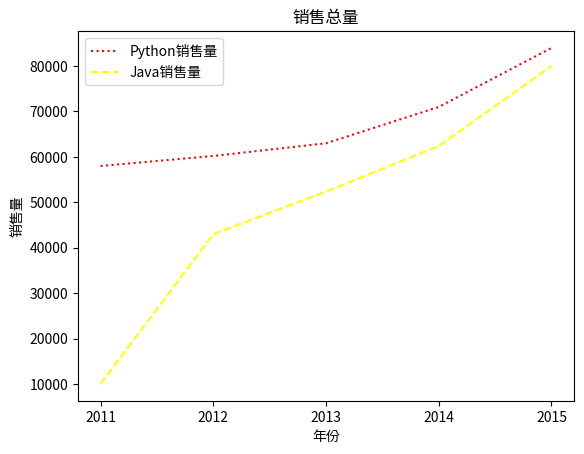

Python code for this plot:
import matplotlib.pyplot as plt 
import matplotlib.font_manager as fm
my_font=fm.FontProperties(fname="C:\Windows\Fonts\simhei.ttf")
#定义x轴与y轴数据
x_data = ['2011','2012','2013','2014','2015']
y_data1 = [58000,60200,63000,71000,84000]
y_data2 = [10000,43000,52342,62400,80000]
#x_data代表横坐标值，y_data代表纵坐标值
ln1, = plt.plot(x_data,y_data1,color = 'red'  ,   linewidth = 1.5 , linestyle = ':',label='Python销售量')
ln2, = plt.plot(x_data,y_data2,color = 'yellow'   ,  linewidth = 1.5 , linestyle = '--',label='Java销售量')
#图例
plt.legend(loc='best')
plt.title('销售总量')
plt.xlabel('年份')
plt.ylabel('销售量')
#调用show函数显示图像
plt.show()